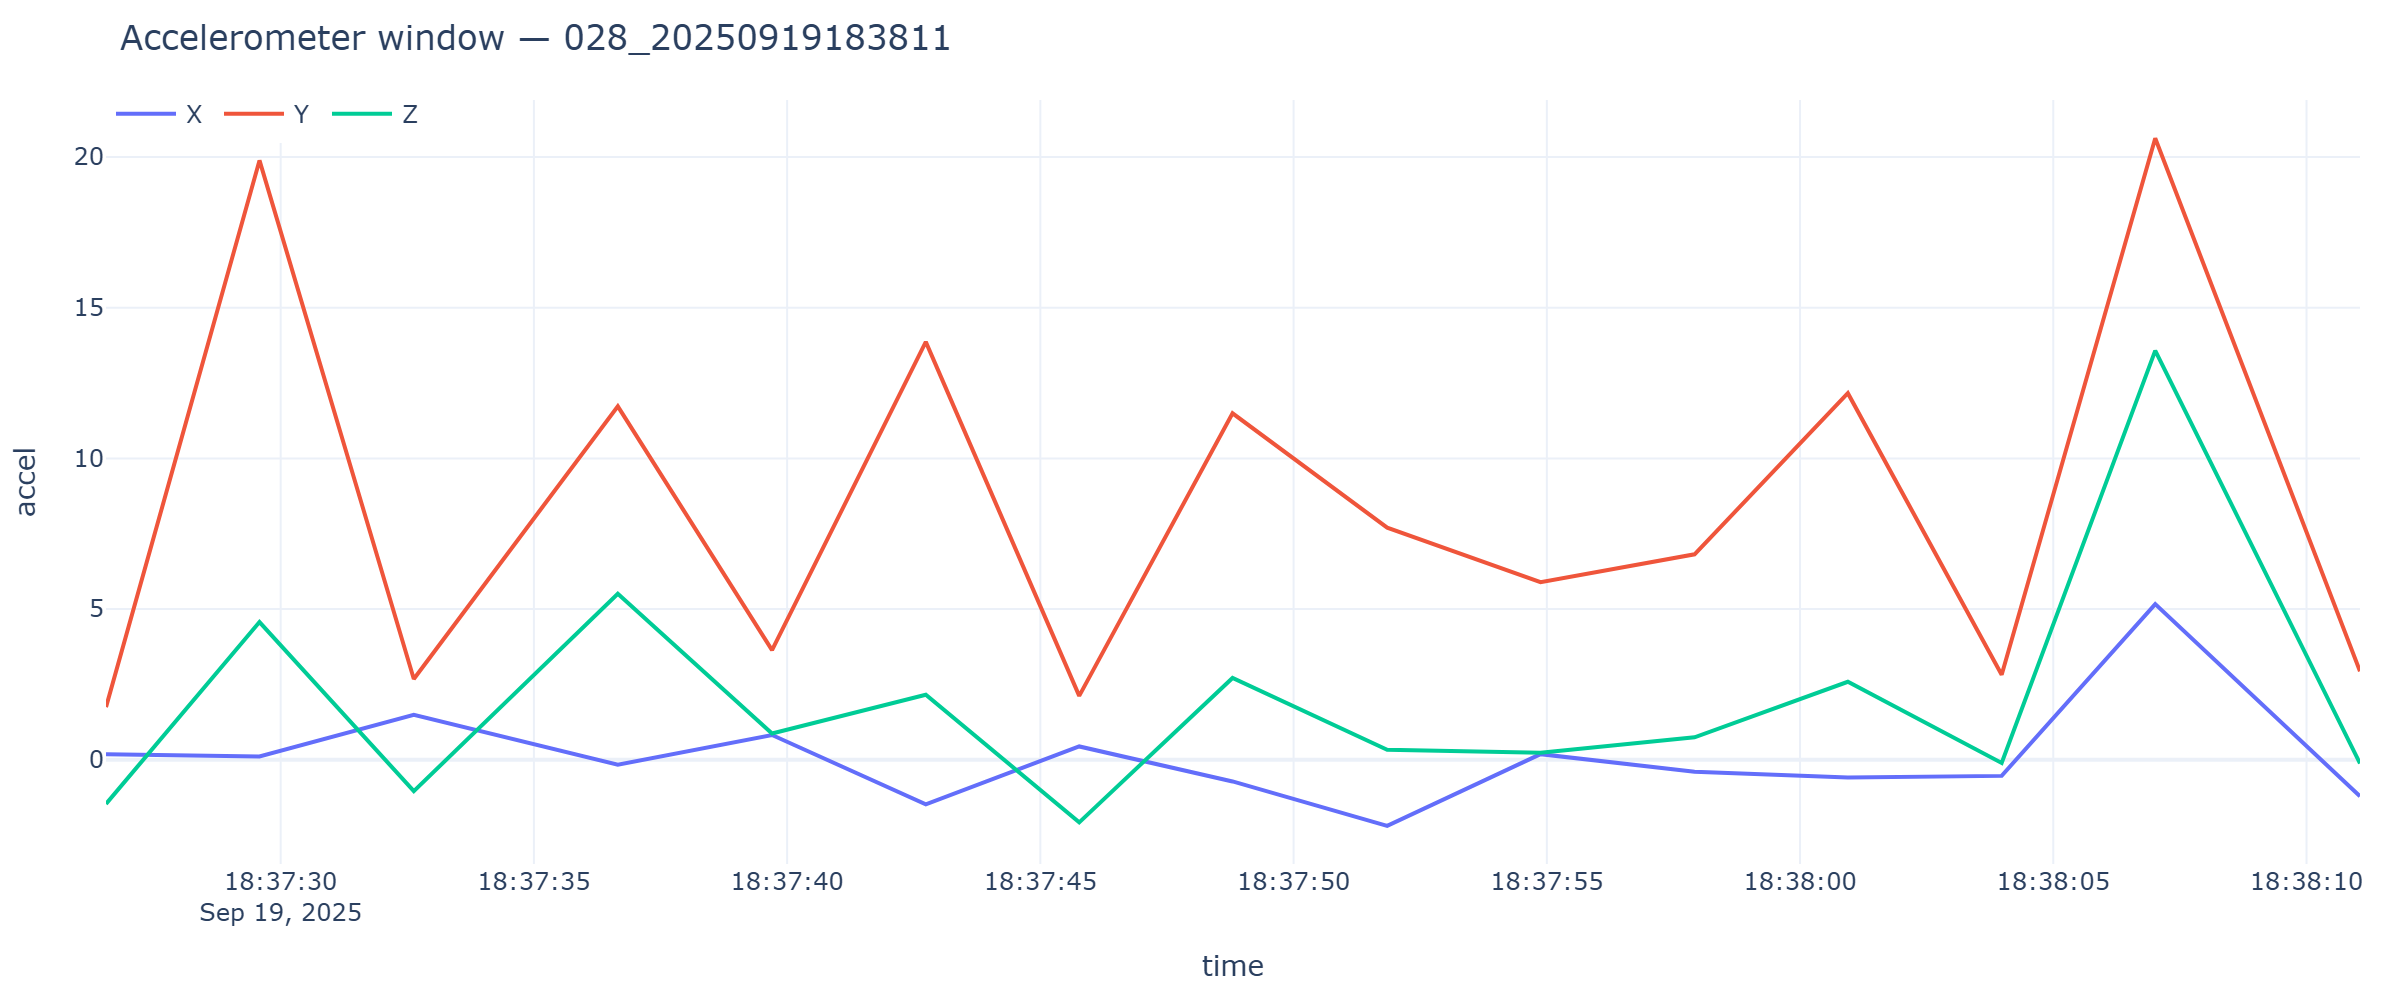

The data file committed next to this chart (first rows):
timestamp, x, y, z
2025-09-19T18:37:26.551, 0.1844, 1.745, -1.468
2025-09-19T18:37:29.582, 0.1053, 19.89, 4.568
2025-09-19T18:37:32.629, 1.489, 2.679, -1.044
2025-09-19T18:37:36.657, -0.1628, 11.73, 5.507
2025-09-19T18:37:39.702, 0.8188, 3.637, 0.8691
2025-09-19T18:37:42.738, -1.482, 13.87, 2.155
2025-09-19T18:37:45.767, 0.4405, 2.119, -2.078
2025-09-19T18:37:48.795, -0.7207, 11.5, 2.713
2025-09-19T18:37:51.848, -2.193, 7.7, 0.328
2025-09-19T18:37:54.876, 0.1844, 5.89, 0.2274
2025-09-19T18:37:57.917, -0.3998, 6.816, 0.7422
2025-09-19T18:38:00.944, -0.589, 12.16, 2.586
2025-09-19T18:38:03.981, -0.5363, 2.818, -0.1101
2025-09-19T18:38:07.013, 5.164, 20.63, 13.58
2025-09-19T18:38:11.056, -1.211, 2.933, -0.1245
